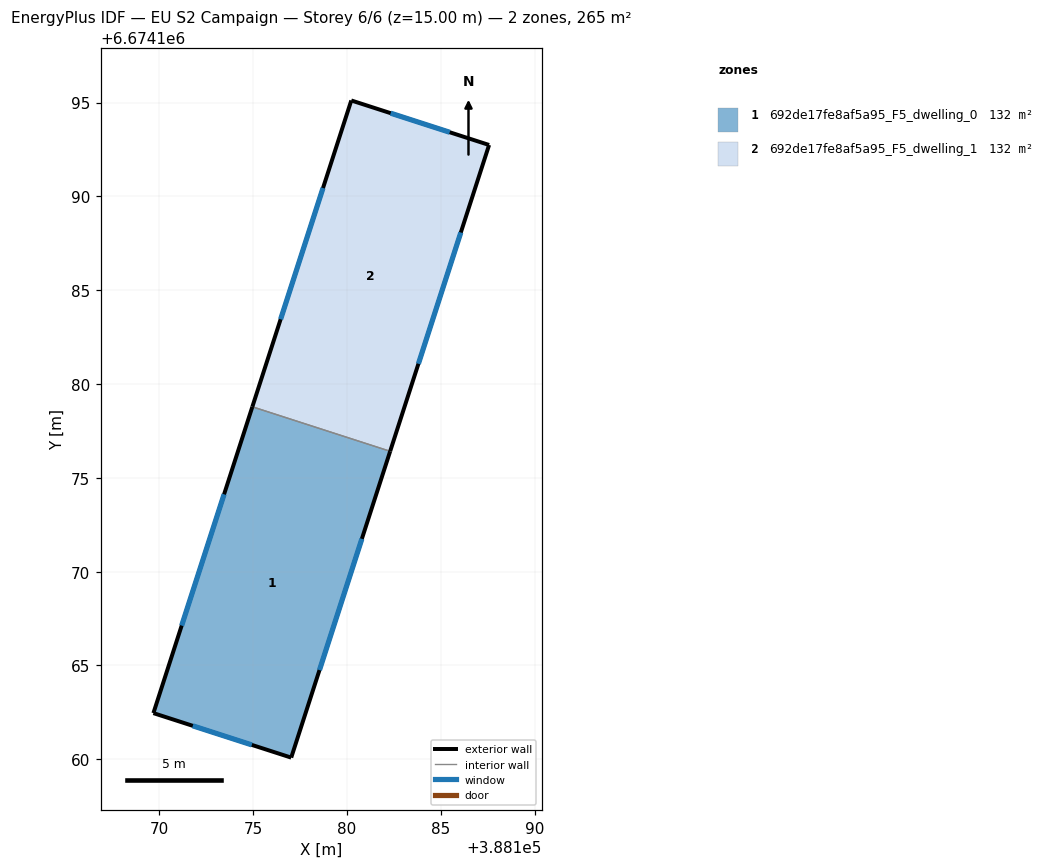
=== STOREY PLAN SPEC (per zone: floor XY polygon, exterior-wall plan segments, windows/doors) ===
zone 1: 692de17fe8af5a95_F5_dwelling_0  (132.4 m²)
  floor: (388182.31, 6674176.41) (388177.03, 6674160.09) (388169.69, 6674162.46) (388174.96, 6674178.79)
  exterior wall: (388177.03, 6674160.09) – (388182.31, 6674176.41)  [17.2 m]
    window: (388178.54, 6674164.75) – (388180.80, 6674171.75)  [9.5 m²]
  exterior wall: (388169.69, 6674162.46) – (388177.03, 6674160.09)  [7.7 m]
    window: (388171.79, 6674161.78) – (388174.93, 6674160.77)  [4.3 m²]
  exterior wall: (388174.96, 6674178.79) – (388169.69, 6674162.46)  [17.2 m]
    window: (388173.46, 6674174.12) – (388171.20, 6674167.13)  [9.5 m²]
  interior walls: 1
zone 2: 692de17fe8af5a95_F5_dwelling_1  (132.4 m²)
  floor: (388187.58, 6674192.74) (388182.31, 6674176.41) (388174.96, 6674178.79) (388180.23, 6674195.11)
  exterior wall: (388180.23, 6674195.11) – (388174.96, 6674178.79)  [17.2 m]
    window: (388178.73, 6674190.45) – (388176.47, 6674183.45)  [9.5 m²]
  exterior wall: (388187.58, 6674192.74) – (388180.23, 6674195.11)  [7.7 m]
    window: (388185.48, 6674193.42) – (388182.33, 6674194.43)  [4.3 m²]
  exterior wall: (388182.31, 6674176.41) – (388187.58, 6674192.74)  [17.2 m]
    window: (388183.81, 6674181.08) – (388186.07, 6674188.07)  [9.5 m²]
  interior walls: 1

=== DERIVED (storey summary) ===
Building: EU S2 Campaign
Storey: 6 of 6  (floor level z = 15.00 m)
Storey gross floor area: 264.8 m²
Zones on this storey: 2
  - 692de17fe8af5a95_F5_dwelling_0: floor 132.4 m²; exterior wall 42.0 m (126.1 m²); 3 window(s) 23.2 m²; WWR 18.4%
  - 692de17fe8af5a95_F5_dwelling_1: floor 132.4 m²; exterior wall 42.0 m (126.1 m²); 3 window(s) 23.2 m²; WWR 18.4%
Zone adjacency (shared interzone walls):
  - 692de17fe8af5a95_F5_dwelling_0 ↔ 692de17fe8af5a95_F5_dwelling_1